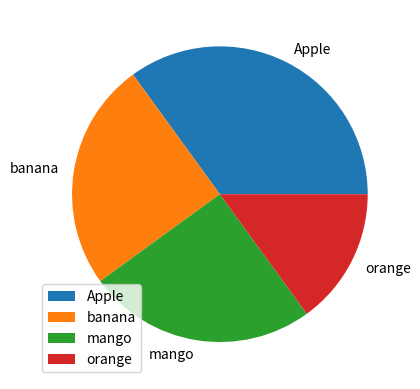

Write Python code to recreate this figure.
import matplotlib.pyplot as plt
import numpy as np
mylables=["Apple","banana","mango","orange"]
y = np.array([35, 25, 25, 15])

plt.pie(y,labels=mylables)
plt.legend()
plt.show() 